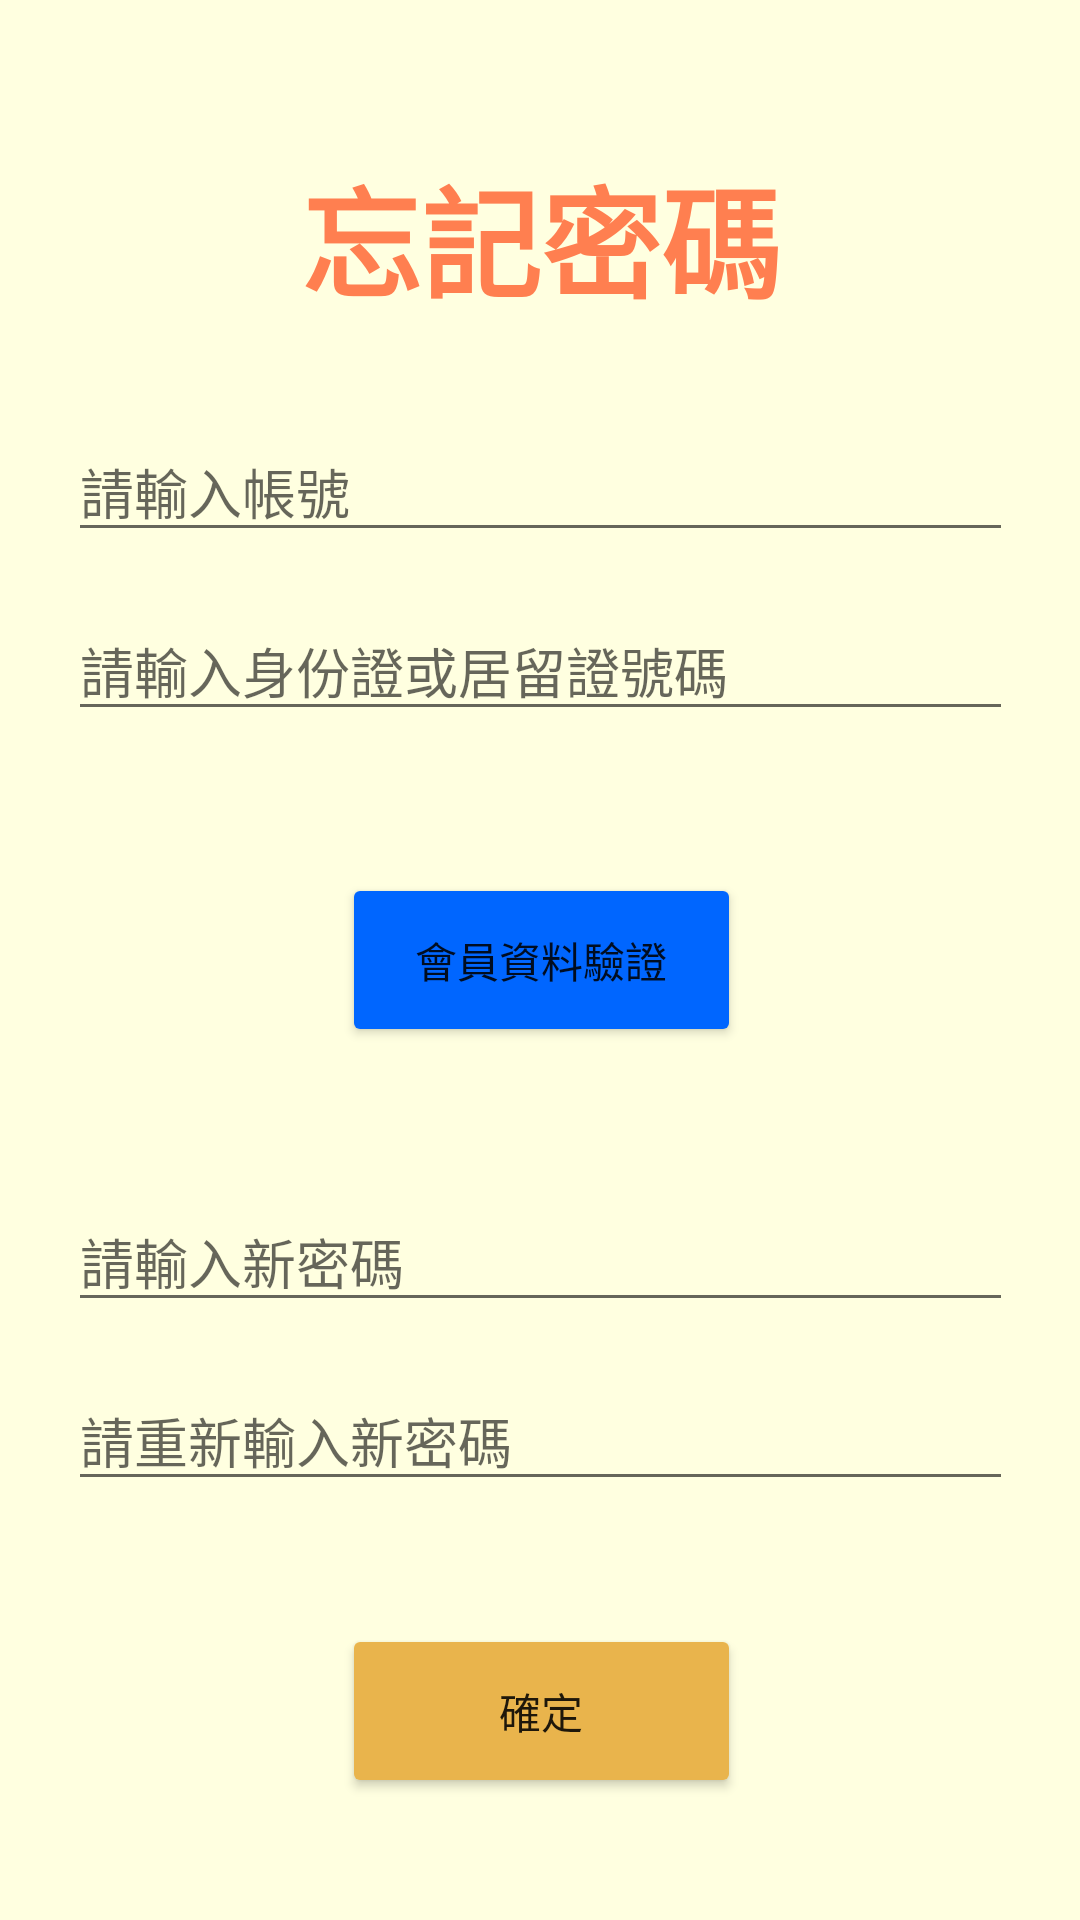

This screen was rendered from an Android layout file. Write that file and the resources it references.
<!-- AndroidManifest.xml: application theme Theme.VIESHOW -->
<!-- res/layout/activity_member3.xml -->
<?xml version="1.0" encoding="utf-8"?>
<androidx.constraintlayout.widget.ConstraintLayout xmlns:android="http://schemas.android.com/apk/res/android"
    xmlns:app="http://schemas.android.com/apk/res-auto"
    xmlns:tools="http://schemas.android.com/tools"
    android:layout_width="match_parent"
    android:layout_height="match_parent"
    android:background="#ffffe0"
    tools:context=".Member3">

    <ImageButton
        android:id="@+id/back"
        android:layout_width="60dp"
        android:layout_height="40dp"
        android:background="@android:color/transparent"
        android:scaleType="centerInside"
        android:src="@drawable/back"
        app:layout_constraintBottom_toBottomOf="parent"
        app:layout_constraintEnd_toEndOf="parent"
        app:layout_constraintHorizontal_bias="0.030"
        app:layout_constraintStart_toStartOf="parent"
        app:layout_constraintTop_toTopOf="parent"
        app:layout_constraintVertical_bias="0.030" />

    <TextView
        android:layout_width="wrap_content"
        android:layout_height="wrap_content"
        android:text="忘記密碼"
        android:textSize="40sp"
        android:textStyle="bold"
        android:textColor="#FF7F50"
        app:layout_constraintBottom_toBottomOf="parent"
        app:layout_constraintEnd_toEndOf="parent"
        app:layout_constraintHorizontal_bias="0.502"
        app:layout_constraintStart_toStartOf="parent"
        app:layout_constraintTop_toTopOf="parent"
        app:layout_constraintVertical_bias="0.086" />

    <EditText
        android:id="@+id/Account"
        android:layout_width="wrap_content"
        android:layout_height="wrap_content"
        android:ems="15"
        android:hint="請輸入帳號"
        android:inputType="textEmailAddress"
        android:singleLine="true"
        app:layout_constraintBottom_toBottomOf="parent"
        app:layout_constraintEnd_toEndOf="parent"
        app:layout_constraintHorizontal_bias="0.502"
        app:layout_constraintStart_toStartOf="parent"
        app:layout_constraintTop_toTopOf="parent"
        app:layout_constraintVertical_bias="0.236" />

    <EditText
        android:id="@+id/ID"
        android:layout_width="wrap_content"
        android:layout_height="wrap_content"
        android:ems="15"
        android:hint="請輸入身份證或居留證號碼"
        android:inputType="textEmailAddress"
        android:singleLine="true"
        app:layout_constraintBottom_toBottomOf="parent"
        app:layout_constraintEnd_toEndOf="parent"
        app:layout_constraintHorizontal_bias="0.502"
        app:layout_constraintStart_toStartOf="parent"
        app:layout_constraintTop_toTopOf="parent"
        app:layout_constraintVertical_bias="0.336" />

    <Button
        android:id="@+id/button1"
        android:layout_width="133dp"
        android:layout_height="58dp"
        android:backgroundTint="#0066FF"
        android:text="會員資料驗證"
        app:layout_constraintBottom_toBottomOf="parent"
        app:layout_constraintEnd_toEndOf="parent"
        app:layout_constraintHorizontal_bias="0.502"
        app:layout_constraintStart_toStartOf="parent"
        app:layout_constraintTop_toTopOf="parent"
        app:layout_constraintVertical_bias="0.500" />

    <EditText
        android:id="@+id/Password"
        android:layout_width="wrap_content"
        android:layout_height="wrap_content"
        android:ems="15"
        android:hint="請輸入新密碼"
        android:inputType="textPassword"
        android:singleLine="true"
        app:layout_constraintBottom_toBottomOf="parent"
        app:layout_constraintEnd_toEndOf="parent"
        app:layout_constraintHorizontal_bias="0.502"
        app:layout_constraintStart_toStartOf="parent"
        app:layout_constraintTop_toTopOf="parent"
        app:layout_constraintVertical_bias="0.666" />

    <EditText
        android:id="@+id/Password2"
        android:layout_width="wrap_content"
        android:layout_height="wrap_content"
        android:ems="15"
        android:hint="請重新輸入新密碼"
        android:inputType="textPassword"
        android:singleLine="true"
        app:layout_constraintBottom_toBottomOf="parent"
        app:layout_constraintEnd_toEndOf="parent"
        app:layout_constraintHorizontal_bias="0.502"
        app:layout_constraintStart_toStartOf="parent"
        app:layout_constraintTop_toTopOf="parent"
        app:layout_constraintVertical_bias="0.766" />

    <Button
        android:id="@+id/button2"
        android:layout_width="133dp"
        android:layout_height="58dp"
        android:backgroundTint="#E9B44C"
        android:text="確定"
        app:layout_constraintBottom_toBottomOf="parent"
        app:layout_constraintEnd_toEndOf="parent"
        app:layout_constraintHorizontal_bias="0.502"
        app:layout_constraintStart_toStartOf="parent"
        app:layout_constraintTop_toTopOf="parent"
        app:layout_constraintVertical_bias="0.930" />

</androidx.constraintlayout.widget.ConstraintLayout>
<!-- resources referenced by this layout -->
<resources>
  <style name="Theme.VIESHOW" parent="Theme.MaterialComponents.DayNight.DarkActionBar">
          
          <item name="colorPrimary">@color/purple_500</item>
          <item name="colorPrimaryVariant">@color/purple_700</item>
          <item name="colorOnPrimary">@color/white</item>
          
          <item name="colorSecondary">@color/teal_200</item>
          <item name="colorSecondaryVariant">@color/teal_700</item>
          <item name="colorOnSecondary">@color/black</item>
          
          <item name="android:statusBarColor" tools:targetApi="l">?attr/colorPrimaryVariant</item>
          
      </style>
  <!-- not gathered from this repository: default colours our renderer supplied (Android Studio template values) -->
  <color name="purple_500">#FF6200EE</color>
  <color name="purple_700">#FF3700B3</color>
  <color name="teal_200">#FF03DAC5</color>
  <color name="teal_700">#FF018786</color>
  <color name="black">#FF000000</color>
  <color name="white">#FFFFFFFF</color>
</resources>
